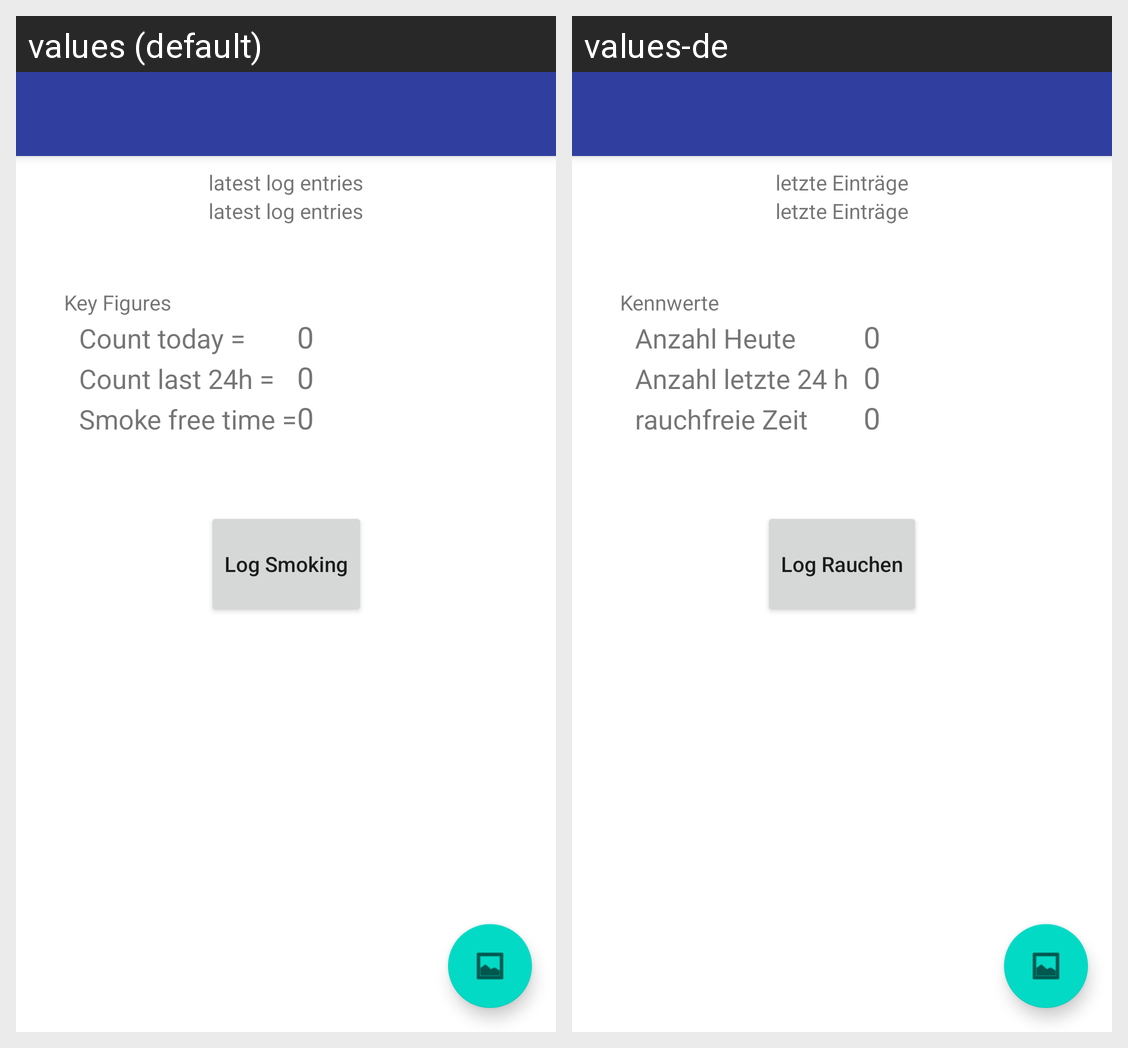

Strings drawn on this Android screen and how each of the app's shown locales translates them:
Android screen res/layout/activity_main.xml rendered under 2 locales, left to right: values (default), values-de. Device: Nexus 5 (rendered at 1080×1920; each locale shown at half size, 540×960, under a caption strip naming it); theme Theme.SmokingHabit.NoActionBar.
Strings drawn on this screen, with the default value and each locale's value (text and hints the layout hard-codes, and strings that could not be matched under every locale, appear in the picture but are not listed):

latest_log_entries
  values: latest log entries
  values-de: letzte Einträge

key_figures
  values: Key Figures
  values-de: Kennwerte

count_today
  values: Count today =
  values-de: Anzahl Heute

count_last24h
  values: Count last 24h =
  values-de: Anzahl letzte 24 h

smoke_free_time
  values: Smoke free time =
  values-de: rauchfreie Zeit

smokenow
  values: Log Smoking
  values-de: Log Rauchen
